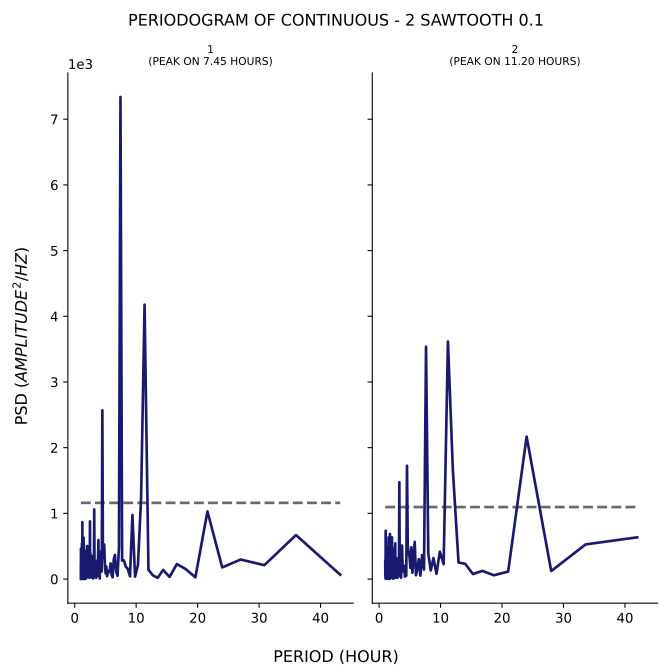

The data file committed next to this chart (first rows):
test, period, psd
1, 43.2, 66.02
1, 36.0, 670.3
1, 30.86, 211.2
1, 27.0, 296.9
1, 24.0, 177
1, 21.6, 1029
1, 19.64, 26.07
1, 18.0, 156.8
1, 16.62, 227.8
1, 15.43, 31.53
1, 14.4, 139.6
1, 13.5, 18.29
1, 12.71, 57.53
1, 12.0, 141.5
1, 11.37, 4177
1, 10.8, 1226
1, 10.29, 211.5
1, 9.818, 36.43
1, 9.391, 974.4
1, 9.0, 40.78
1, 8.64, 154.6
1, 8.308, 188.3
1, 8.0, 283.8
1, 7.714, 281.1
1, 7.448, 7338
1, 7.2, 477.9
1, 6.968, 50.55
1, 6.75, 112.7
1, 6.545, 367.3
1, 6.353, 295.2
1, 6.171, 26.2
1, 6.0, 70.05
1, 5.838, 238.9
1, 5.684, 106.6
1, 5.538, 104.1
1, 5.4, 124.3
1, 5.268, 42.79
1, 5.143, 190.8
1, 5.023, 87.4
1, 4.909, 232.6
1, 4.8, 526.4
1, 4.696, 317
1, 4.596, 328.4
1, 4.5, 2569
1, 4.408, 116
1, 4.32, 426.9
1, 4.235, 357.9
1, 4.154, 327.7
1, 4.075, 8.972
1, 4.0, 225.9
1, 3.927, 48.24
1, 3.857, 594
1, 3.789, 275.1
1, 3.724, 89.48
1, 3.661, 170.4
1, 3.6, 278.6
1, 3.541, 28.57
1, 3.484, 18.63
1, 3.429, 138.2
1, 3.375, 27.17
... 317 more rows
